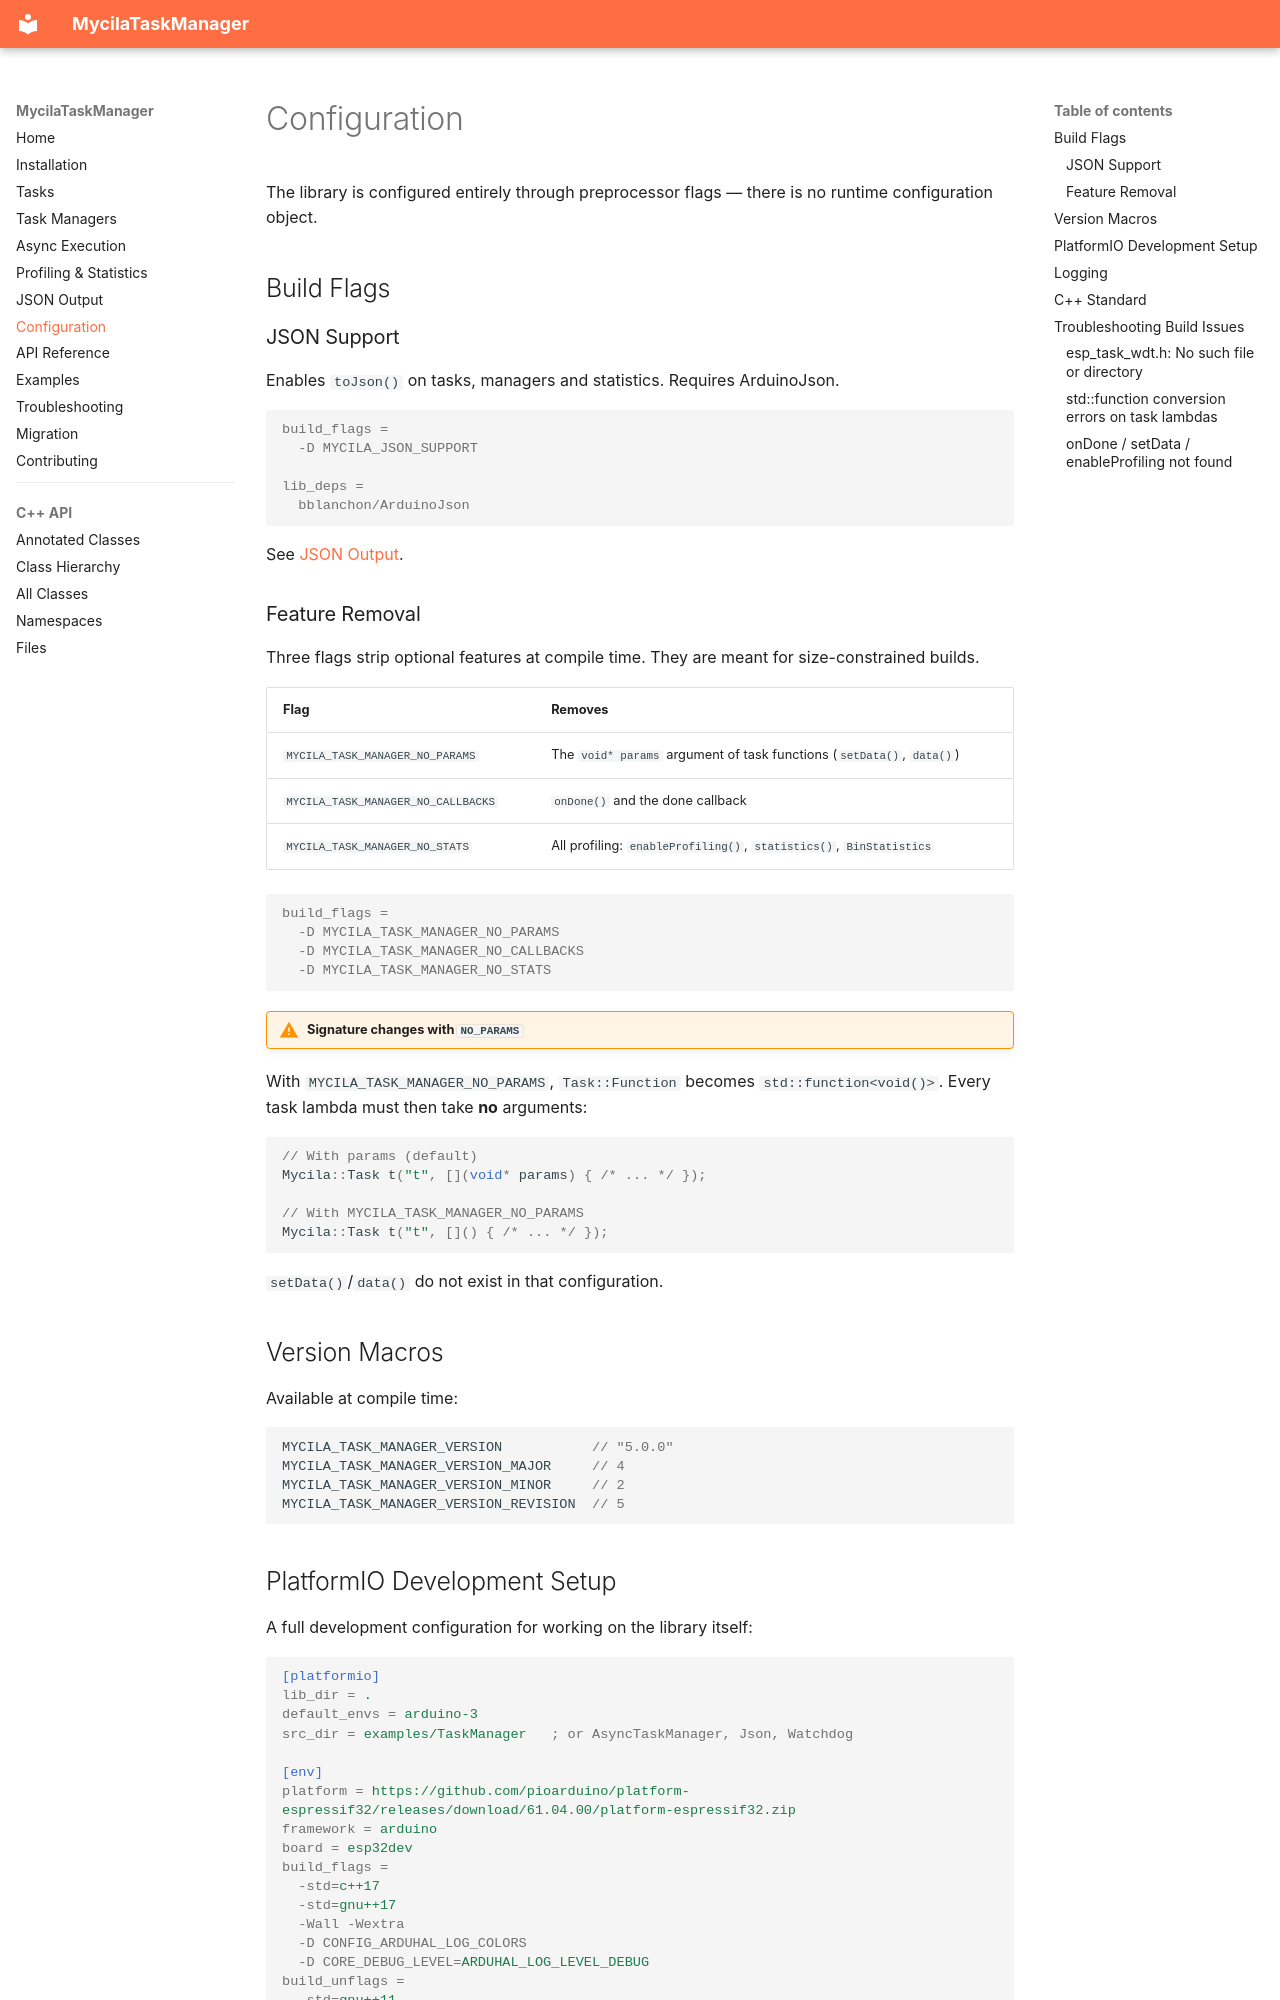

repository: mathieucarbou/MycilaTaskManager · page: configuration/index.html · generator: mkdocs

# Configuration

The library is configured entirely through preprocessor flags — there is no runtime configuration object.

## Build Flags

### JSON Support

Enables `toJson()` on tasks, managers and statistics. Requires ArduinoJson.

```ini
build_flags =
  -D MYCILA_JSON_SUPPORT

lib_deps =
  bblanchon/ArduinoJson
```

See [JSON Output](json.md).

### Feature Removal

Three flags strip optional features at compile time. They are meant for size-constrained builds.

| Flag                              | Removes                                                       |
| :-------------------------------- | :------------------------------------------------------------ |
| `MYCILA_TASK_MANAGER_NO_PARAMS`   | The `void* params` argument of task functions (`setData()`, `data()`) |
| `MYCILA_TASK_MANAGER_NO_CALLBACKS`| `onDone()` and the done callback                              |
| `MYCILA_TASK_MANAGER_NO_STATS`    | All profiling: `enableProfiling()`, `statistics()`, `BinStatistics` |

```ini
build_flags =
  -D MYCILA_TASK_MANAGER_NO_PARAMS
  -D MYCILA_TASK_MANAGER_NO_CALLBACKS
  -D MYCILA_TASK_MANAGER_NO_STATS
```

!!! warning "Signature changes with `NO_PARAMS`"
With `MYCILA_TASK_MANAGER_NO_PARAMS`, `Task::Function` becomes `std::function<void()>`. Every task lambda must then take **no** arguments:

```cpp
// With params (default)
Mycila::Task t("t", [](void* params) { /* ... */ });

// With MYCILA_TASK_MANAGER_NO_PARAMS
Mycila::Task t("t", []() { /* ... */ });
```

`setData()`/`data()` do not exist in that configuration.

## Version Macros

Available at compile time:

```cpp
MYCILA_TASK_MANAGER_VERSION           // "5.0.0"
MYCILA_TASK_MANAGER_VERSION_MAJOR     // 4
MYCILA_TASK_MANAGER_VERSION_MINOR     // 2
MYCILA_TASK_MANAGER_VERSION_REVISION  // 5
```
